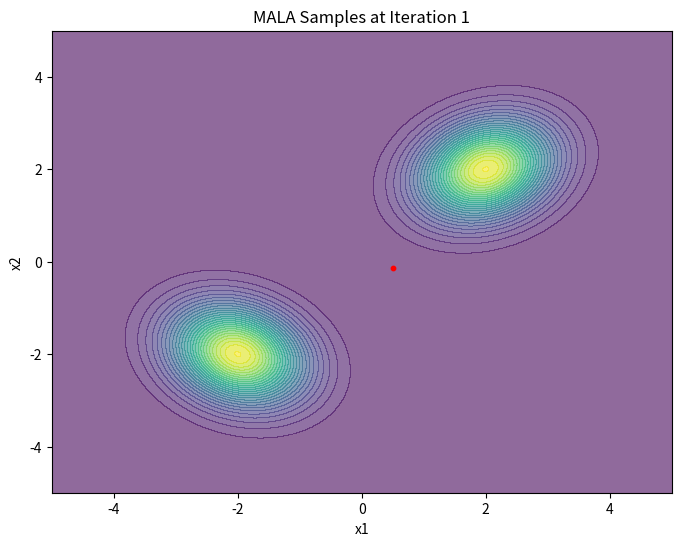
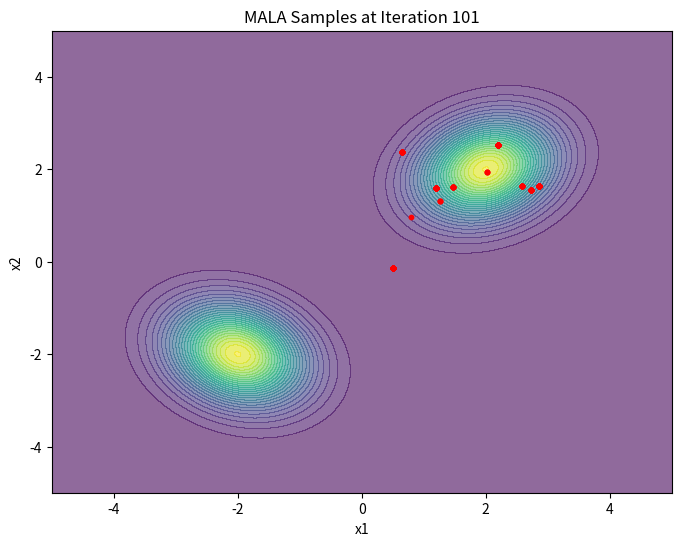
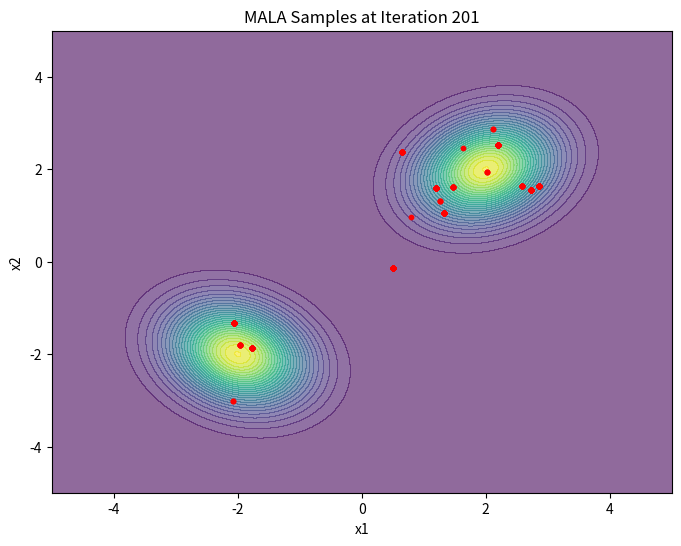
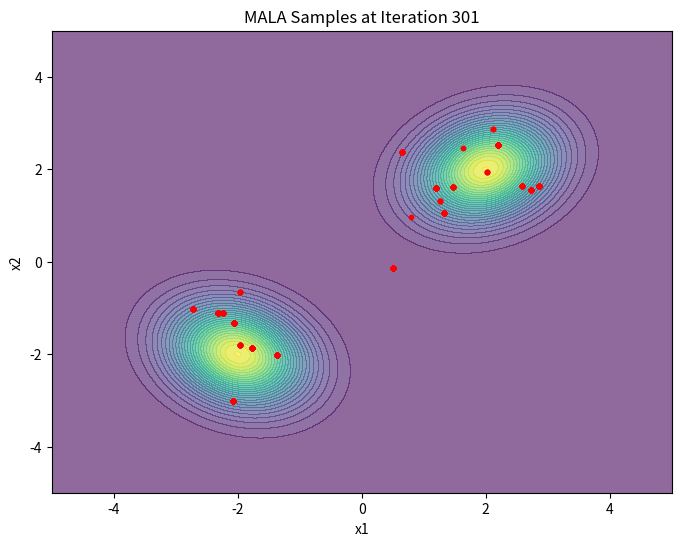
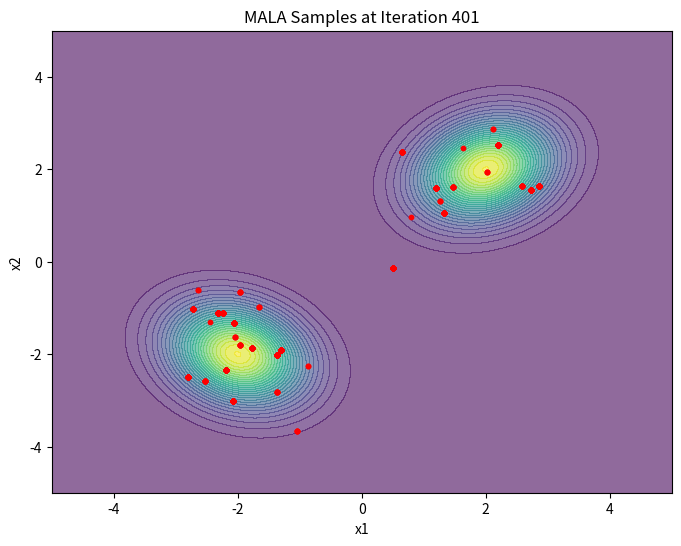
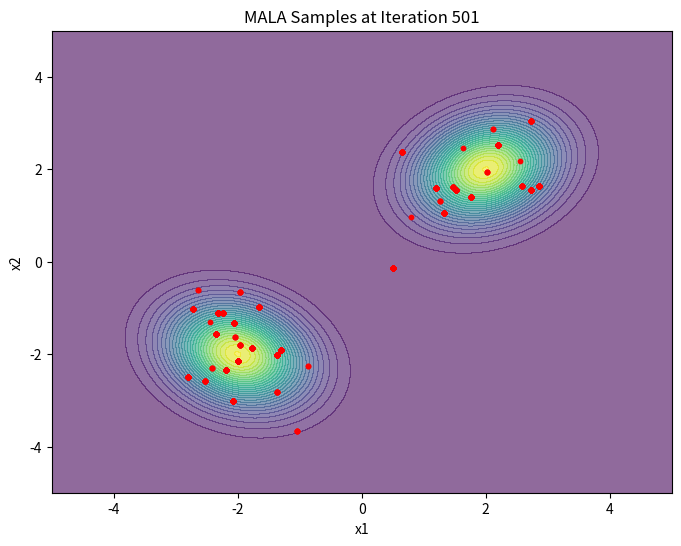
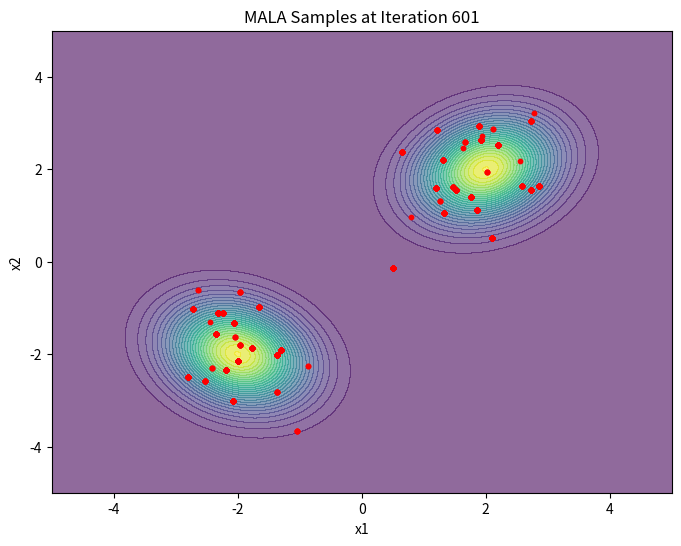
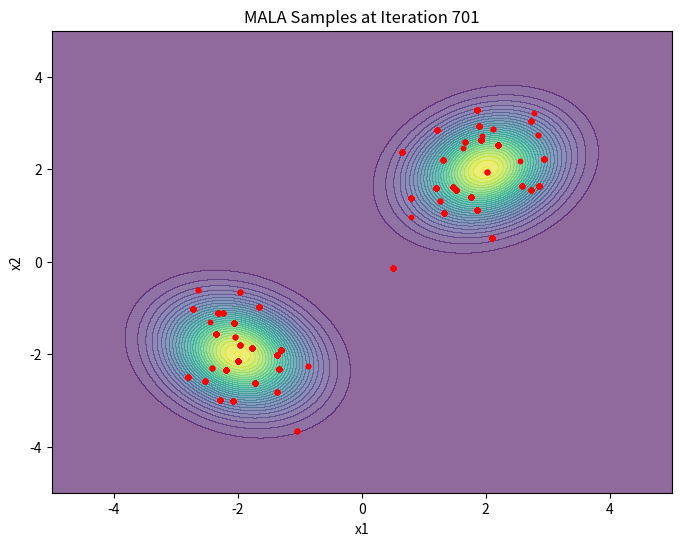
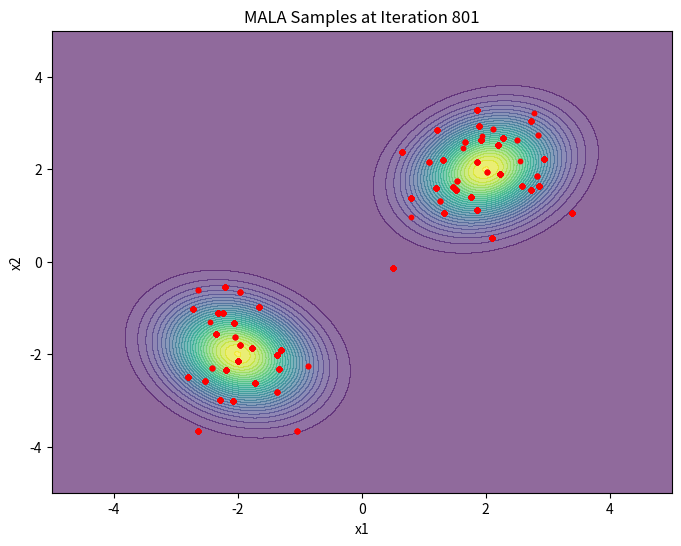
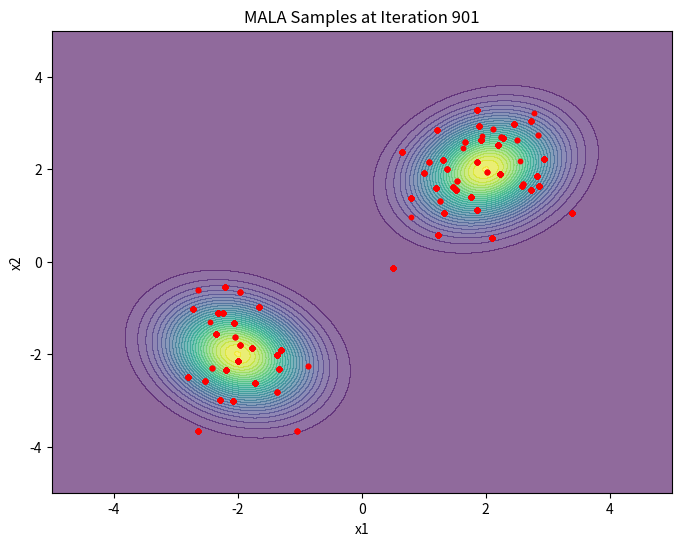
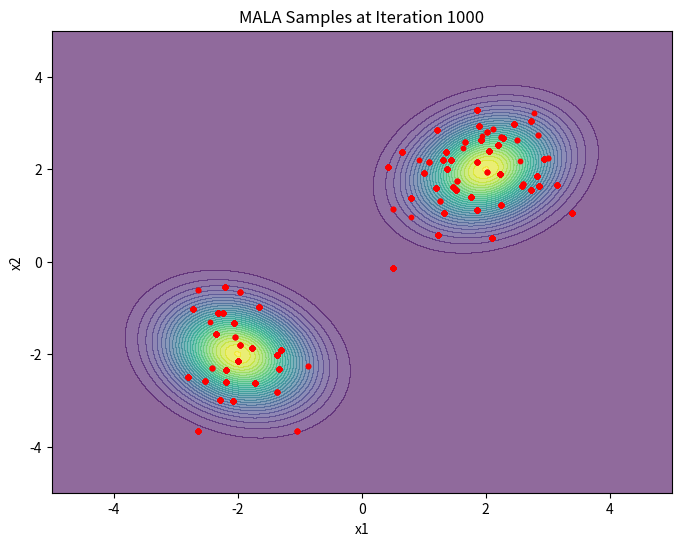

Write the Python code that produced these figures, in order.
import numpy as np
import matplotlib.pyplot as plt
from scipy.stats import multivariate_normal

# Define the target distribution: a 2D Gaussian mixture
def target_distribution(x):
    mean1, cov1 = np.array([2, 2]), np.array([[0.5, 0.1], [0.1, 0.5]])
    mean2, cov2 = np.array([-2, -2]), np.array([[0.5, -0.1], [-0.1, 0.5]])
    pdf1 = multivariate_normal.pdf(x, mean=mean1, cov=cov1)
    pdf2 = multivariate_normal.pdf(x, mean=mean2, cov=cov2)
    return 0.5 * pdf1 + 0.5 * pdf2

# Gradient of the log target distribution
def grad_log_p(x):
    mean1, cov1 = np.array([2, 2]), np.array([[0.5, 0.1], [0.1, 0.5]])
    mean2, cov2 = np.array([-2, -2]), np.array([[0.5, -0.1], [-0.1, 0.5]])
    
    pdf1 = multivariate_normal.pdf(x, mean=mean1, cov=cov1)
    pdf2 = multivariate_normal.pdf(x, mean=mean2, cov=cov2)
    
    grad1 = -np.linalg.inv(cov1) @ (x - mean1)
    grad2 = -np.linalg.inv(cov2) @ (x - mean2)
    
    grad = 0.5 * (grad1 * pdf1 + grad2 * pdf2) / (pdf1 + pdf2)
    return grad

# Metropolis-Adjusted Langevin Algorithm (MALA) step
def mala_step(current_position, grad_log_p, step_size=0.1):
    # Compute the proposal
    proposal_mean = current_position + (step_size**2 / 2) * grad_log_p(current_position)
    proposal = proposal_mean + step_size * np.random.randn(*current_position.shape)
    
    # Metropolis-Hastings acceptance step
    current_log_prob = np.log(target_distribution(current_position) + 1e-9)
    proposal_log_prob = np.log(target_distribution(proposal) + 1e-9)
    
    # Transition probabilities
    proposal_to_current = -np.sum((current_position - (proposal + (step_size**2 / 2) * grad_log_p(proposal)))**2) / (2 * step_size**2)
    current_to_proposal = -np.sum((proposal - (current_position + (step_size**2 / 2) * grad_log_p(current_position)))**2) / (2 * step_size**2)
    
    # Compute acceptance probability
    acceptance_prob = np.exp(proposal_log_prob - current_log_prob + proposal_to_current - current_to_proposal)
    
    if np.random.rand() < acceptance_prob:
        return proposal
    else:
        return current_position

# Visualization function
def plot_particles(samples, target_distribution, iteration):
    plt.figure(figsize=(8, 6))
    # Plot the target distribution
    x, y = np.mgrid[-5:5:.01, -5:5:.01]
    pos = np.dstack((x, y))
    plt.contourf(x, y, target_distribution(pos), levels=30, cmap='viridis', alpha=0.6)
    
    # Plot the samples
    plt.scatter(samples[:, 0], samples[:, 1], color='red', s=10)
    plt.title(f'MALA Samples at Iteration {iteration}')
    plt.xlim(-5, 5)
    plt.ylim(-5, 5)
    plt.xlabel('x1')
    plt.ylabel('x2')
    plt.show()

# Initialize samples from a Gaussian distribution
np.random.seed(42)
num_samples = 100
samples = np.random.randn(num_samples, 2)

# Perform MALA sampling
num_iterations = 1000
step_size = 2.5
mala_samples = []

current_position = samples[0]

# Sampling loop
for i in range(num_iterations):
    current_position = mala_step(current_position, grad_log_p, step_size)
    mala_samples.append(current_position)
    if i % 100 == 0 or i == num_iterations - 1:
        plot_particles(np.array(mala_samples), target_distribution, i + 1)
